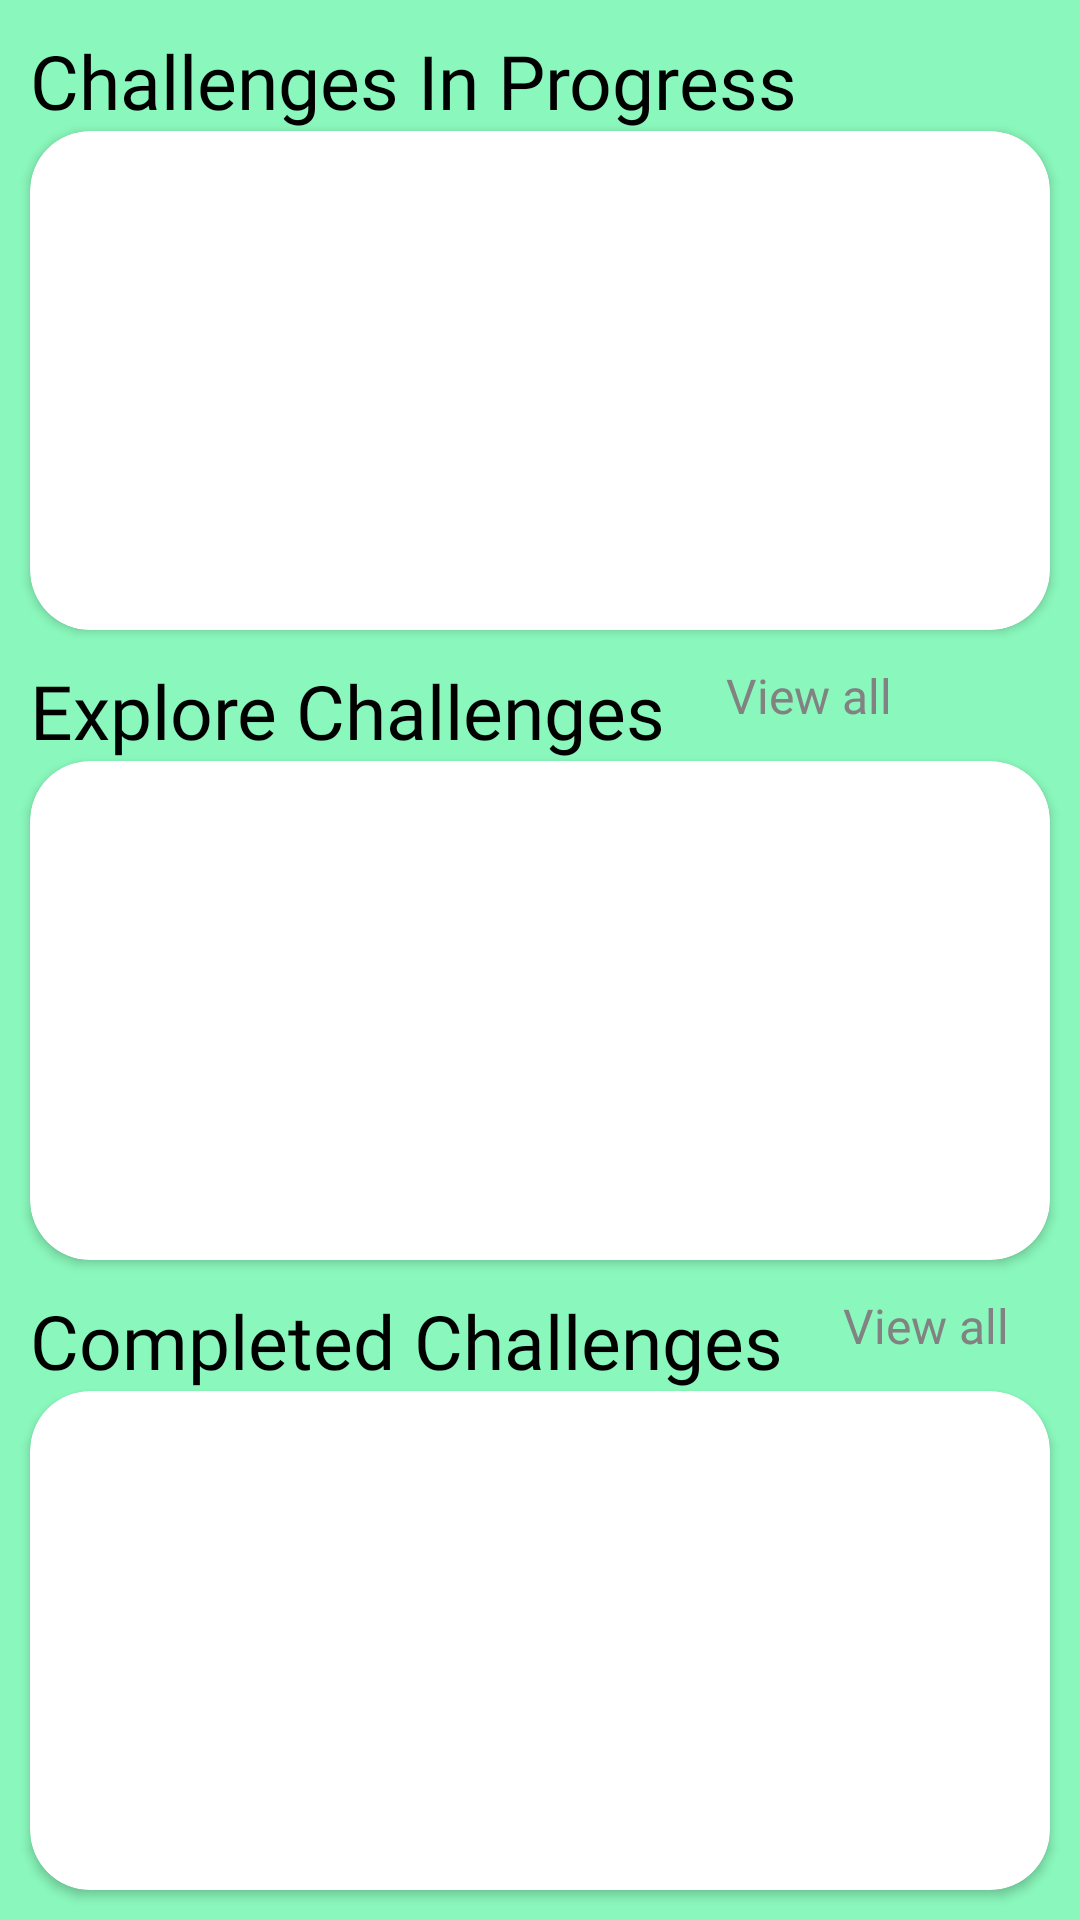

Layout XML and referenced resources for this Android screen:
<!-- AndroidManifest.xml: application theme Theme.EcoVentur -->
<!-- res/layout/fragment_transit.xml -->
<?xml version="1.0" encoding="utf-8"?>
<LinearLayout
    xmlns:android="http://schemas.android.com/apk/res/android"
    xmlns:app="http://schemas.android.com/apk/res-auto"
    xmlns:tools="http://schemas.android.com/tools"
    android:layout_width="match_parent"
    android:layout_height="match_parent"
    tools:context=".ui.transit.TransitFragment"
    android:id="@+id/fragment_transit_container"
    android:background="@color/green"
    android:orientation="vertical">

    <TextView
        android:id="@+id/challenging_text"
        android:layout_width="match_parent"
        android:layout_height="wrap_content"
        android:text="Challenges In Progress"
        android:fontFamily="@font/alata"
        android:textSize="25sp"
        android:textColor="#000000"
        android:layout_marginTop="10dp"
        android:layout_marginStart="10dp"/> 

    <androidx.cardview.widget.CardView
        android:layout_width="match_parent"
        android:layout_height="0dp"
        android:layout_weight="1"
        android:elevation="20dp"
        app:cardCornerRadius="20dp"
        android:layout_marginHorizontal="10dp">
        <androidx.recyclerview.widget.RecyclerView
            android:id="@+id/all_challenging"
            android:layout_width="match_parent"
            android:layout_height="match_parent"
            android:layout_below="@+id/challenging_text"
            /> 
    </androidx.cardview.widget.CardView>


    <LinearLayout
        android:layout_width="match_parent"
        android:layout_height="wrap_content"
        android:orientation="horizontal">
        <TextView
            android:id="@+id/explore_the_challenges_text"
            android:layout_width="wrap_content"
            android:layout_height="wrap_content"
            android:text="Explore Challenges"
            android:fontFamily="@font/alata"
            android:textSize="25sp"
            android:textColor="#000000"
            android:layout_marginTop="10dp"
            android:layout_marginStart="10dp"/>

        <TextView
            android:layout_width="wrap_content"
            android:layout_height="match_parent"
            android:gravity="center_vertical"
            android:id="@+id/view_all_challenges"
            android:layout_alignParentEnd="true"
            android:text="View all"
            android:fontFamily="@font/alata"
            android:layout_marginLeft="20dp"
            android:textSize="16sp"
            android:textColor="#828282"/>
    </LinearLayout>

    <androidx.cardview.widget.CardView
        android:layout_width="match_parent"
        android:layout_height="0dp"
        android:layout_weight="1"
        android:elevation="20dp"
        app:cardCornerRadius="20dp"
        android:layout_marginHorizontal="10dp">
        <androidx.recyclerview.widget.RecyclerView
            android:id="@+id/all_challenges"
            android:layout_width="match_parent"
            android:layout_height="match_parent"
            android:orientation="vertical"
            app:layoutManager="androidx.recyclerview.widget.LinearLayoutManager"
            app:layout_behavior="@string/appbar_scrolling_view_behavior"/>
    </androidx.cardview.widget.CardView>

    <LinearLayout
        android:layout_width="match_parent"
        android:layout_height="wrap_content"
        android:orientation="horizontal">
        <TextView
            android:id="@+id/completed_text"
            android:layout_width="wrap_content"
            android:layout_height="wrap_content"
            android:text="Completed Challenges"
            android:fontFamily="@font/alata"
            android:textSize="25sp"
            android:textColor="#000000"
            android:layout_marginTop="10dp"
            android:layout_marginStart="10dp"/>

        <TextView
            android:layout_width="wrap_content"
            android:layout_height="match_parent"
            android:gravity="center_vertical"
            android:id="@+id/view_all_completed"
            android:layout_alignParentEnd="true"
            android:text="View all"
            android:fontFamily="@font/alata"
            android:layout_marginLeft="20dp"
            android:textSize="16sp"
            android:textColor="#828282"/>
    </LinearLayout>

    <androidx.cardview.widget.CardView
        android:layout_width="match_parent"
        android:layout_height="0dp"
        android:layout_weight="1"
        android:elevation="20dp"
        app:cardCornerRadius="20dp"
        android:layout_marginHorizontal="10dp"
        android:layout_marginBottom="10dp">
        <androidx.recyclerview.widget.RecyclerView
            android:id="@+id/all_completed_challenges"
            android:layout_width="match_parent"
            android:layout_height="match_parent"
            android:orientation="vertical"
            app:layoutManager="androidx.recyclerview.widget.LinearLayoutManager"
            app:layout_behavior="@string/appbar_scrolling_view_behavior"
            />
    </androidx.cardview.widget.CardView>
</LinearLayout>
<!-- resources referenced by this layout -->
<resources>
  <color name="green">#8AF8BC</color>
  <style name="Theme.EcoVentur" parent="Theme.MaterialComponents.DayNight.DarkActionBar">
          
          <item name="colorPrimary">@color/purple_500</item>
          <item name="colorPrimaryVariant">@color/purple_700</item>
          <item name="colorOnPrimary">@color/white</item>
          
          <item name="colorSecondary">@color/teal_200</item>
          <item name="colorSecondaryVariant">@color/teal_700</item>
          <item name="colorOnSecondary">@color/black</item>
          
          <item name="android:statusBarColor">?attr/colorPrimaryVariant</item>
          
      </style>
  <color name="purple_500">#FF6200EE</color>
  <color name="purple_700">#FF3700B3</color>
  <color name="white">#FFFFFFFF</color>
  <color name="teal_200">#FF03DAC5</color>
  <color name="teal_700">#FF018786</color>
  <color name="black">#FF000000</color>
</resources>
